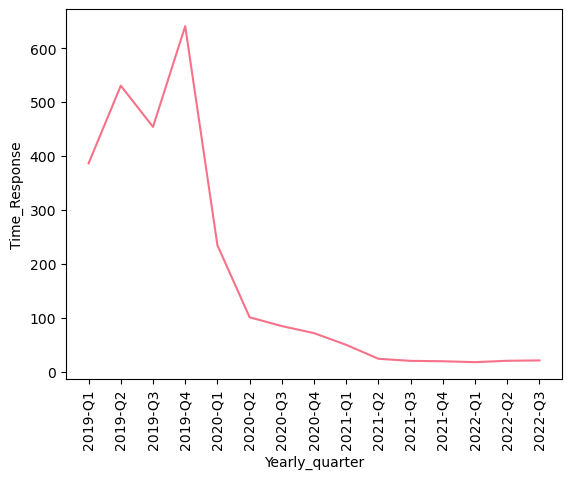

Data behind this chart, as committed beside it:
, Yearly_quarter, Time_Response
0, 2019-Q1, 386.5
1, 2019-Q2, 530.8
2, 2019-Q3, 454.2
3, 2019-Q4, 641.3
4, 2020-Q1, 234.5
5, 2020-Q2, 100.7
6, 2020-Q3, 84.35
7, 2020-Q4, 71.29
8, 2021-Q1, 49.53
9, 2021-Q2, 23.65
10, 2021-Q3, 19.8
11, 2021-Q4, 19.06
12, 2022-Q1, 17.4
13, 2022-Q2, 19.96
14, 2022-Q3, 20.61
